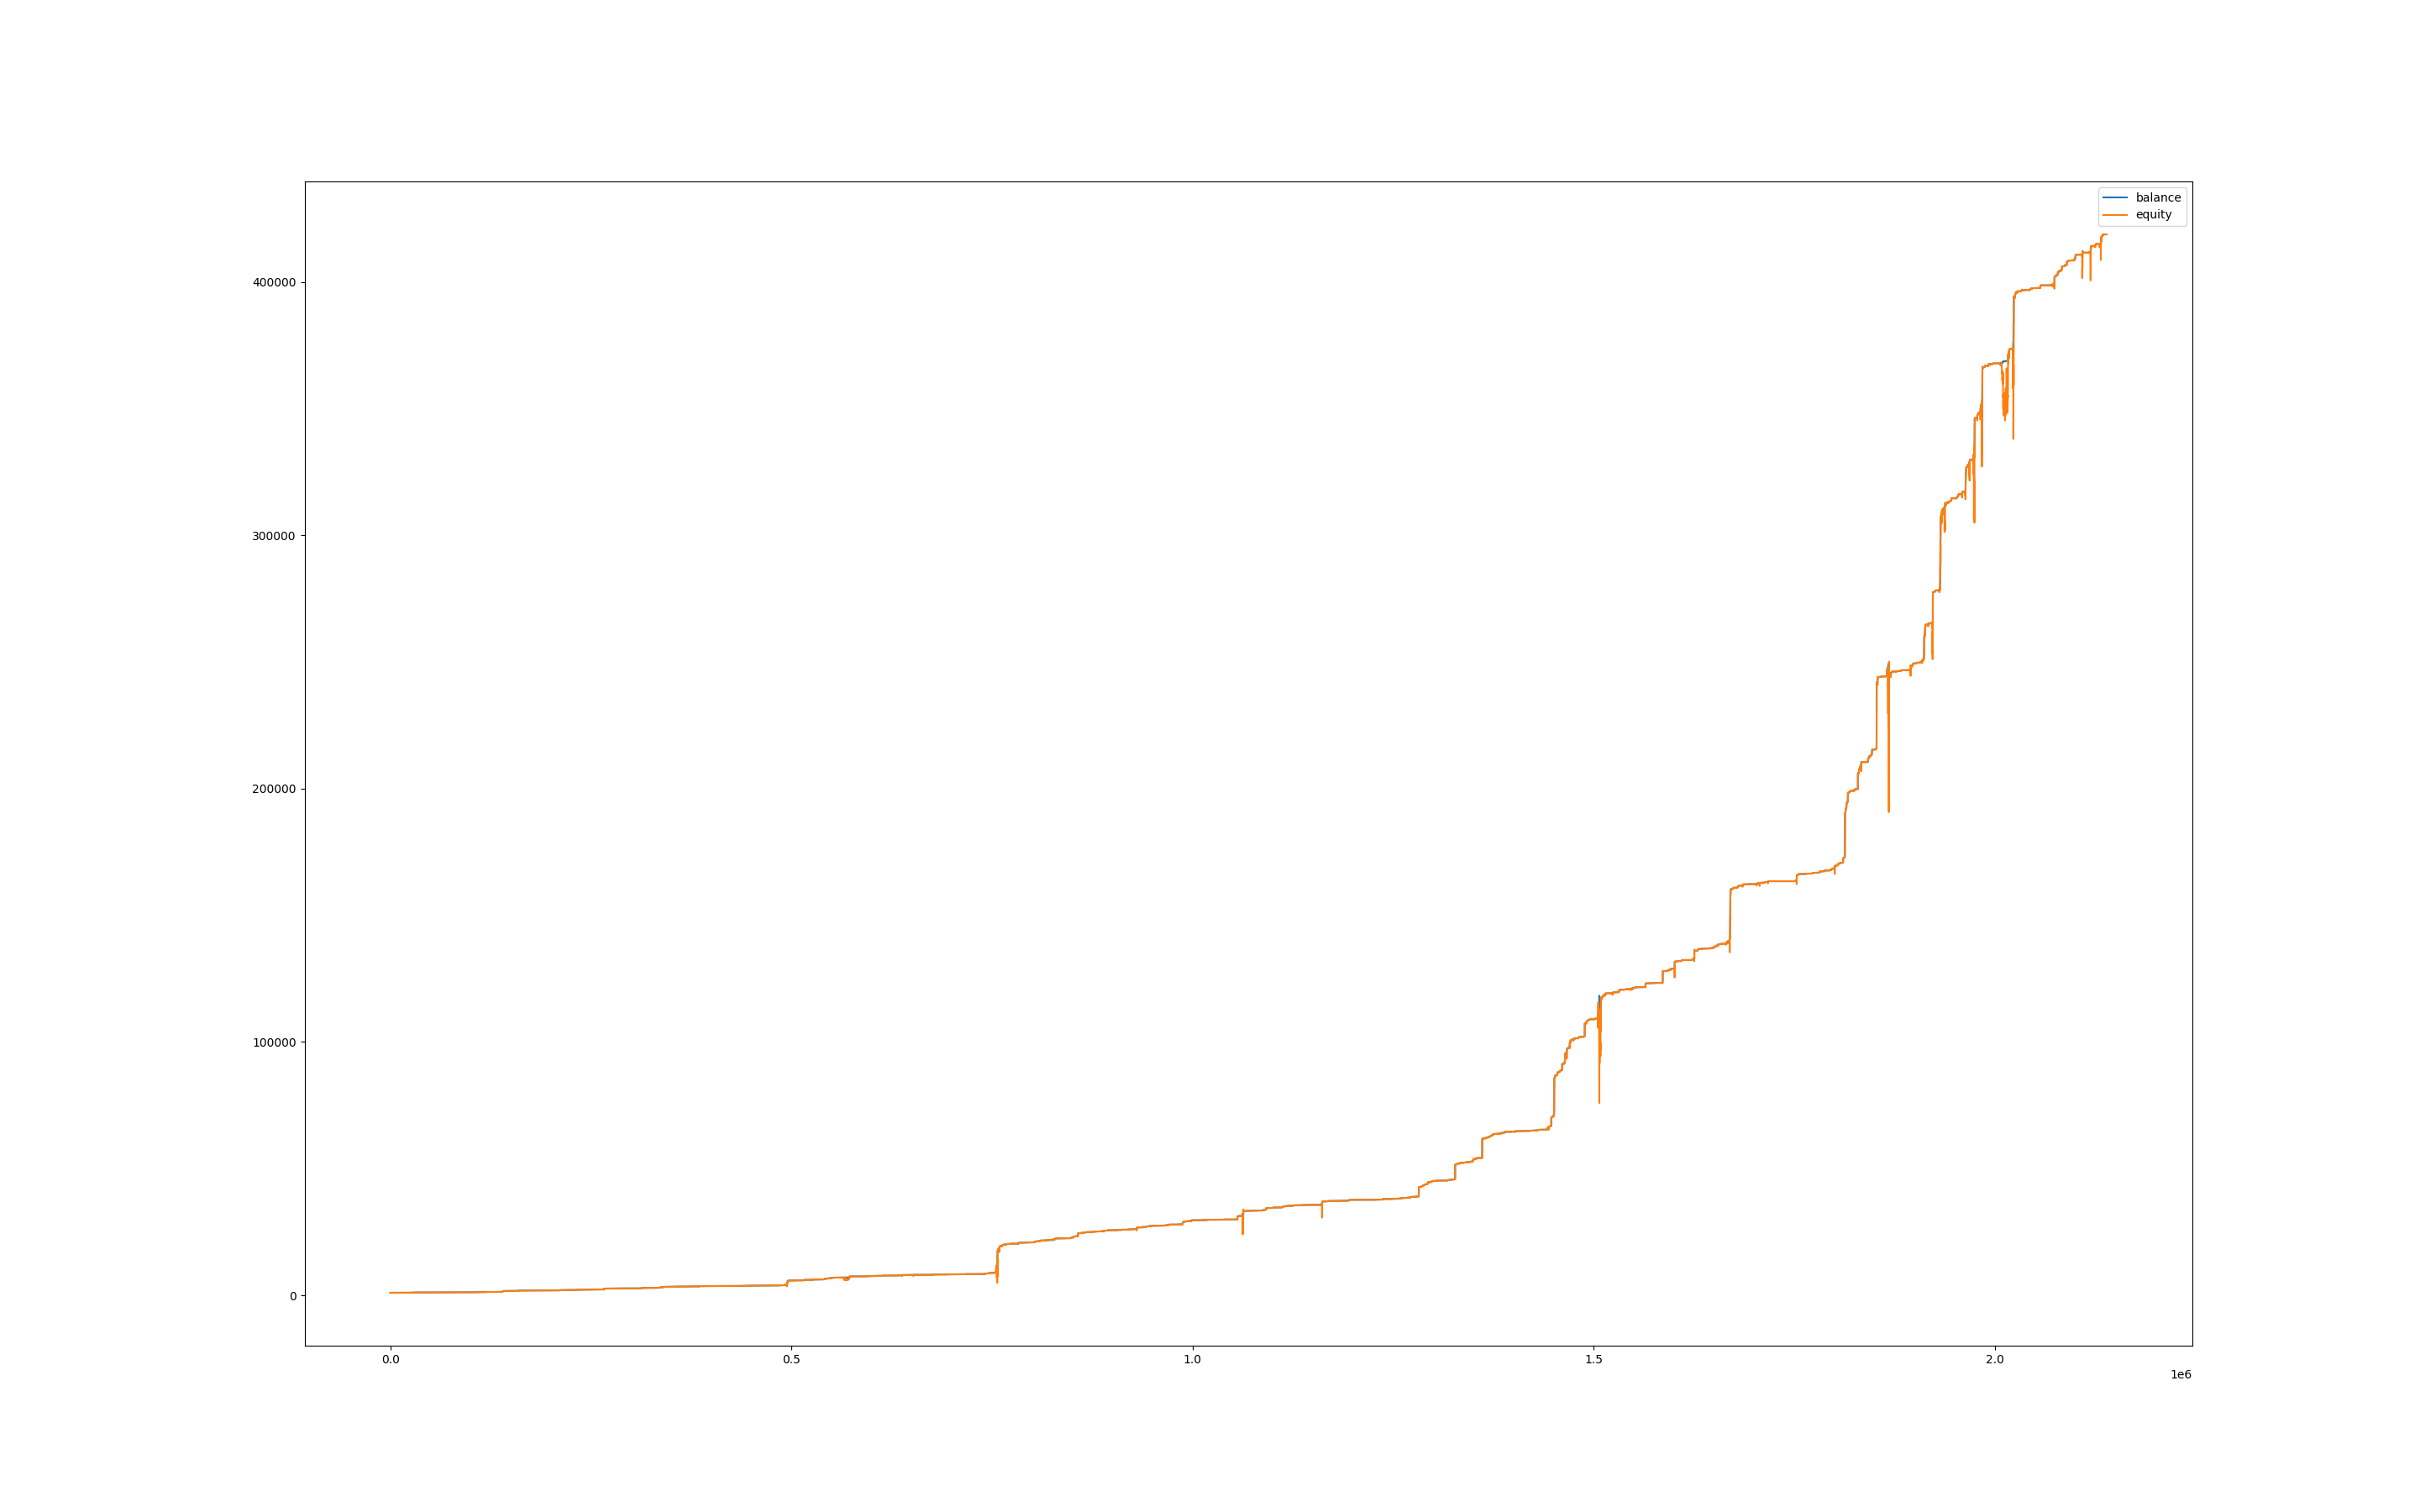

Data behind this chart, as committed beside it:
, balance, equity, balance_btc, equity_btc
0, 1000, 1000, 0.0, 0.0
60, 1000, 1000, 0.0, 0.0
120, 1000, 1000, 0.0, 0.0
180, 1000, 1000, 0.0, 0.06992
240, 1000, 1000, 0.0, 0.0
300, 1000, 1000, 0.0, 0.0
360, 1001, 1001, 0.0, 0.1328
420, 1002, 1001, 0.0, 0.0
480, 1002, 1002, 0.0, 0.0
540, 1002, 1002, 0.0, 0.0
600, 1002, 1002, 0.0, 0.0
660, 1002, 1002, 0.0, 0.0
720, 1002, 1002, 0.0, 0.0
780, 1002, 1002, 0.0, 0.0
840, 1002, 1002, 0.0, 0.0
900, 1002, 1002, 0.0, 0.0
960, 1002, 1002, 0.0, 0.0
1020, 1002, 1002, 0.0, 0.0
1080, 1002, 1002, 0.0, 0.0
1140, 1002, 1002, 0.0, 0.0
1200, 1002, 1002, 0.0, 0.0
1260, 1002, 1002, 0.0, 0.0
1320, 1002, 1002, 0.0, 0.0
1380, 1002, 1002, 0.0, 0.0
1440, 1002, 1002, 0.0, -0.2539
1500, 1002, 1001, 0.0, -1.202
1560, 1002, 1002, 0.0, -0.4839
1620, 1003, 1002, 0.0, -0.07896
1680, 1003, 1002, 0.0, -0.7068
1740, 1003, 1003, 0.0, 0.0
1800, 1003, 1003, 0.0, 0.0
1860, 1003, 1003, 0.0, 0.0
1920, 1004, 1003, 0.0, -0.112
1980, 1004, 1004, 0.0, 0.0
2040, 1004, 1004, 0.0, 0.0
2100, 1004, 1004, 0.0, 0.0
2160, 1004, 1004, 0.0, 0.0
2220, 1004, 1004, 0.0, 0.0
2280, 1004, 1004, 0.0, 0.0
2340, 1005, 1004, 0.0, -0.7272
2400, 1005, 1005, 0.0, 0.0
2460, 1005, 1005, 0.0, 0.0
2520, 1005, 1005, 0.0, 0.0
2580, 1005, 1004, 0.0, -0.765
2640, 1006, 1005, 0.0, 0.0927
2700, 1006, 1005, 0.0, -0.441
2760, 1006, 1006, 0.0, 0.0
2820, 1006, 1006, 0.0, 0.0
2880, 1006, 1006, 0.0, 0.0
2940, 1006, 1006, 0.0, 0.1591
3000, 1006, 1006, 0.0, 0.0
3060, 1006, 1006, 0.0, 0.0
3120, 1006, 1006, 0.0, 0.0
3180, 1006, 1006, 0.0, 0.0
3240, 1006, 1006, 0.0, 0.0
3300, 1006, 1006, 0.0, 0.0
3360, 1006, 1006, 0.0, 0.0
3420, 1006, 1006, 0.0, 0.0
3480, 1006, 1006, 0.0, 0.0
3540, 1006, 1006, 0.0, 0.0
... 35,593 more rows
